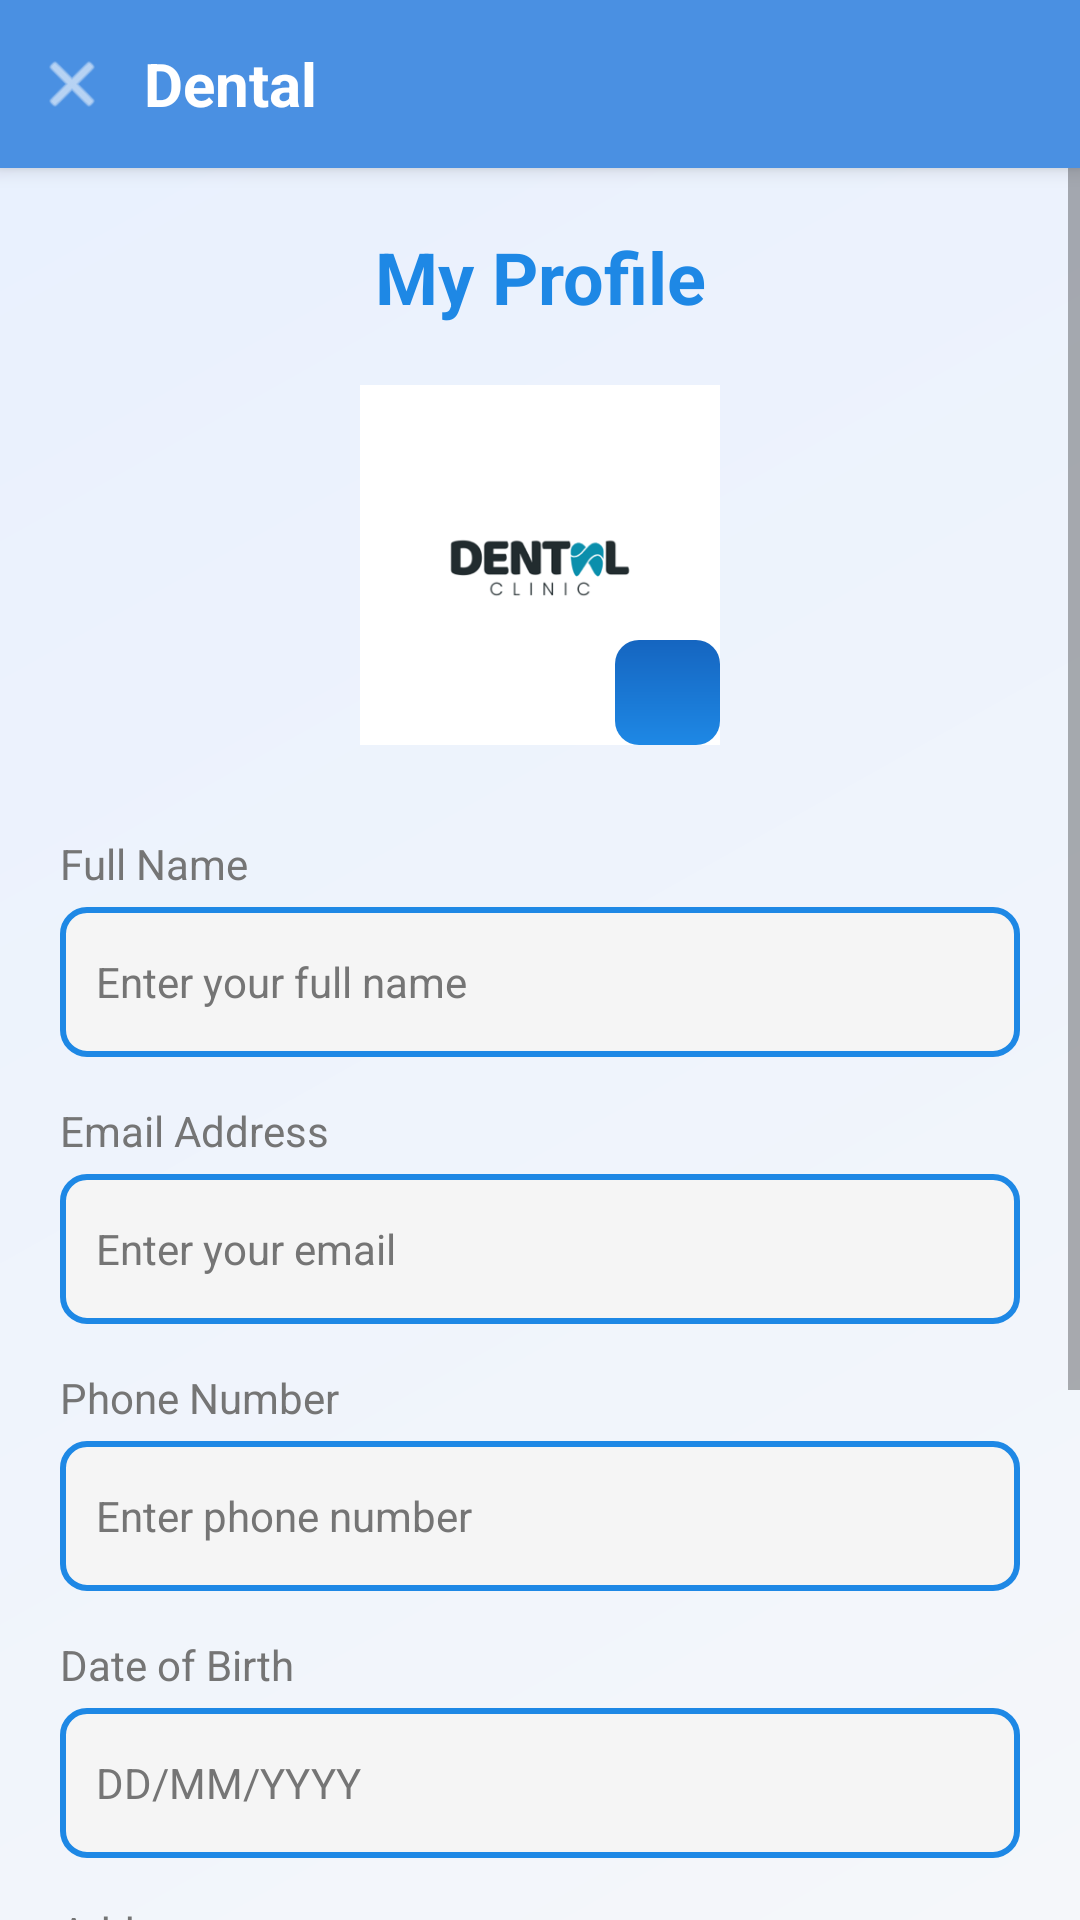

The Android layout XML behind this screen, and the referenced resources:
<!-- AndroidManifest.xml: activity theme Theme.Dental -->
<!-- res/layout/activity_profile.xml -->
<?xml version="1.0" encoding="utf-8"?>
<LinearLayout xmlns:android="http://schemas.android.com/apk/res/android"
    android:layout_width="match_parent"
    android:layout_height="match_parent"
    android:orientation="vertical">

    
    <LinearLayout
        android:layout_width="match_parent"
        android:layout_height="56dp"
        android:background="#4A90E2"
        android:orientation="horizontal"
        android:gravity="center_vertical"
        android:elevation="4dp">

        <ImageView
            android:id="@+id/btnCloseProfile"
            android:layout_width="48dp"
            android:layout_height="48dp"
            android:src="@android:drawable/ic_menu_close_clear_cancel"
            android:padding="12dp"
            android:tint="@color/white"
            android:clickable="true"
            android:focusable="true"
            android:background="?attr/selectableItemBackgroundBorderless"
            android:contentDescription="Close" />

        <TextView
            android:layout_width="0dp"
            android:layout_height="wrap_content"
            android:layout_weight="1"
            android:text="Dental"
            android:textSize="20sp"
            android:textStyle="bold"
            android:textColor="@color/white"
            android:gravity="start"
            android:layout_marginEnd="48dp" />
    </LinearLayout>

    
    <ProgressBar
        android:id="@+id/loading_indicator"
        android:layout_width="wrap_content"
        android:layout_height="wrap_content"
        android:layout_gravity="center"
        android:visibility="gone" />

    <ScrollView
        android:id="@+id/profile_content"
        android:layout_width="match_parent"
        android:layout_height="match_parent"
        android:fillViewport="true">

        <LinearLayout
            android:layout_width="match_parent"
            android:layout_height="wrap_content"
            android:orientation="vertical"
            android:padding="20dp">

            
            <TextView
                android:layout_width="match_parent"
                android:layout_height="wrap_content"
                android:text="@string/profile_title"
                android:textSize="24sp"
                android:textStyle="bold"
                android:textColor="@color/primary_dental_blue"
                android:gravity="center"
                android:layout_marginBottom="20dp" />

        
        <RelativeLayout
            android:layout_width="match_parent"
            android:layout_height="wrap_content"
            android:gravity="center"
            android:layout_marginBottom="30dp">

            <ImageView
                android:id="@+id/profile_image"
                android:layout_width="120dp"
                android:layout_height="120dp"
                android:src="@drawable/img"
                android:scaleType="centerCrop"
                android:contentDescription="@string/profile_picture" />

            <ImageView
                android:layout_width="35dp"
                android:layout_height="35dp"
                android:layout_alignEnd="@id/profile_image"
                android:layout_alignBottom="@id/profile_image"
                android:src="@drawable/ic_launcher_foreground"
                android:background="@drawable/login_button_bg"
                android:padding="5dp"
                android:contentDescription="@string/edit_picture" />
        </RelativeLayout>

        
        <TextView
            android:layout_width="wrap_content"
            android:layout_height="wrap_content"
            android:text="@string/full_name"
            android:textSize="14sp"
            android:textColor="@color/dental_gray"
            android:layout_marginBottom="5dp" />

        <EditText
            android:id="@+id/profile_name_input"
            android:layout_width="match_parent"
            android:layout_height="50dp"
            android:hint="@string/name_hint"
            android:inputType="textPersonName"
            android:padding="12dp"
            android:background="@drawable/login_input_bg"
            android:textColor="@color/black"
            android:textColorHint="@color/dental_gray"
            android:layout_marginBottom="15dp"
            android:textSize="14sp" />

        
        <TextView
            android:layout_width="wrap_content"
            android:layout_height="wrap_content"
            android:text="@string/email_label"
            android:textSize="14sp"
            android:textColor="@color/dental_gray"
            android:layout_marginBottom="5dp" />

        <EditText
            android:id="@+id/profile_email_input"
            android:layout_width="match_parent"
            android:layout_height="50dp"
            android:hint="@string/email_hint"
            android:inputType="textEmailAddress"
            android:padding="12dp"
            android:background="@drawable/login_input_bg"
            android:textColor="@color/black"
            android:textColorHint="@color/dental_gray"
            android:layout_marginBottom="15dp"
            android:textSize="14sp" />

        
        <TextView
            android:layout_width="wrap_content"
            android:layout_height="wrap_content"
            android:text="@string/phone_label"
            android:textSize="14sp"
            android:textColor="@color/dental_gray"
            android:layout_marginBottom="5dp" />

        <EditText
            android:id="@+id/profile_phone_input"
            android:layout_width="match_parent"
            android:layout_height="50dp"
            android:hint="@string/phone_hint"
            android:inputType="phone"
            android:padding="12dp"
            android:background="@drawable/login_input_bg"
            android:textColor="@color/black"
            android:textColorHint="@color/dental_gray"
            android:layout_marginBottom="15dp"
            android:textSize="14sp" />

        
        <TextView
            android:layout_width="wrap_content"
            android:layout_height="wrap_content"
            android:text="@string/dob_label"
            android:textSize="14sp"
            android:textColor="@color/dental_gray"
            android:layout_marginBottom="5dp" />

        <EditText
            android:id="@+id/profile_dob_input"
            android:layout_width="match_parent"
            android:layout_height="50dp"
            android:hint="@string/dob_hint"
            android:inputType="date"
            android:padding="12dp"
            android:background="@drawable/login_input_bg"
            android:textColor="@color/black"
            android:textColorHint="@color/dental_gray"
            android:layout_marginBottom="15dp"
            android:textSize="14sp" />

        
        <TextView
            android:layout_width="wrap_content"
            android:layout_height="wrap_content"
            android:text="@string/address_label"
            android:textSize="14sp"
            android:textColor="@color/dental_gray"
            android:layout_marginBottom="5dp" />

        <EditText
            android:id="@+id/profile_address_input"
            android:layout_width="match_parent"
            android:layout_height="80dp"
            android:hint="@string/address_hint"
            android:inputType="textMultiLine"
            android:padding="12dp"
            android:background="@drawable/login_input_bg"
            android:textColor="@color/black"
            android:textColorHint="@color/dental_gray"
            android:layout_marginBottom="20dp"
            android:gravity="top"
            android:textSize="14sp" />

        
        <Button
            android:id="@+id/emergency_contact_button"
            android:layout_width="match_parent"
            android:layout_height="50dp"
            android:text="@string/emergency_contact_button"
            android:textSize="16sp"
            android:textColor="@color/white"
            android:background="@drawable/login_input_bg"
            android:layout_marginBottom="15dp" />

        
        <Button
            android:id="@+id/save_profile_button"
            android:layout_width="match_parent"
            android:layout_height="50dp"
            android:text="@string/save_button"
            android:textSize="16sp"
            android:textStyle="bold"
            android:textColor="@color/white"
            android:background="@drawable/login_button_bg"
            android:elevation="4dp" />

        </LinearLayout>
    </ScrollView>

</LinearLayout>
<!-- resources referenced by this layout -->
<resources>
  <color name="black">#FF000000</color>
  <color name="dental_gray">#FF757575</color>
  <color name="primary_dental_blue">#FF1E88E5</color>
  <color name="white">#FFFFFFFF</color>
  <!-- drawable img: png bitmap (drawable, 8836 bytes) -->
  <!-- drawable login_button_bg (drawable) -->
  <?xml version="1.0" encoding="utf-8"?>
  <shape xmlns:android="http://schemas.android.com/apk/res/android"
      android:shape="rectangle">
      <corners android:radius="8dp" />
      <gradient
          android:type="linear"
          android:angle="90"
          android:startColor="@color/primary_dental_blue"
          android:endColor="@color/primary_dark_blue" />
  </shape>
  <!-- drawable login_input_bg (drawable) -->
  <?xml version="1.0" encoding="utf-8"?>
  <shape xmlns:android="http://schemas.android.com/apk/res/android"
      android:shape="rectangle">
      <corners android:radius="8dp" />
      <stroke
          android:width="2dp"
          android:color="@color/primary_dental_blue" />
      <solid android:color="#FFF5F5F5" />
  </shape>
  <string name="address_hint">Enter your address</string>
  <string name="address_label">Address</string>
  <string name="dob_hint">DD/MM/YYYY</string>
  <string name="dob_label">Date of Birth</string>
  <string name="edit_picture">Edit Picture</string>
  <string name="email_hint">Enter your email</string>
  <string name="email_label">Email Address</string>
  <string name="emergency_contact_button">Emergency Contact</string>
  <string name="full_name">Full Name</string>
  <string name="name_hint">Enter your full name</string>
  <string name="phone_hint">Enter phone number</string>
  <string name="phone_label">Phone Number</string>
  <string name="profile_picture">Profile Picture</string>
  <string name="profile_title">My Profile</string>
  <string name="save_button">Save Changes</string>
  <style name="Theme.Dental" parent="Theme.MaterialComponents.Light.DarkActionBar">
          <item name="colorPrimary">@color/primary_dental_blue</item>
          <item name="colorPrimaryDark">@color/primary_dark_blue</item>
          <item name="colorAccent">@color/accent_dental_cyan</item>
          <item name="android:textColorPrimary">@color/white</item>
          <item name="actionBarStyle">@style/CustomActionBarStyle</item>
          <item name="android:windowBackground">@drawable/common_background</item>
      </style>
  <color name="primary_dark_blue">#FF1565C0</color>
  <color name="accent_dental_cyan">#FF00BCD4</color>
  <style name="CustomActionBarStyle" parent="Widget.AppCompat.ActionBar">
          <item name="background">@color/primary_dental_blue</item>
          <item name="titleTextStyle">@style/CustomActionBarTitleText</item>
      </style>
  <!-- drawable common_background (drawable) -->
  <?xml version="1.0" encoding="utf-8"?>
  <shape xmlns:android="http://schemas.android.com/apk/res/android"
      android:shape="rectangle">
      <gradient
          android:angle="135"
          android:startColor="#F5F7FA"
          android:endColor="#E8F0FE"
          android:type="linear" />
  </shape>
  <style name="CustomActionBarTitleText" parent="TextAppearance.AppCompat.Widget.ActionBar.Title">
          <item name="android:textColor">@color/white</item>
          <item name="android:textSize">20sp</item>
      </style>
</resources>
